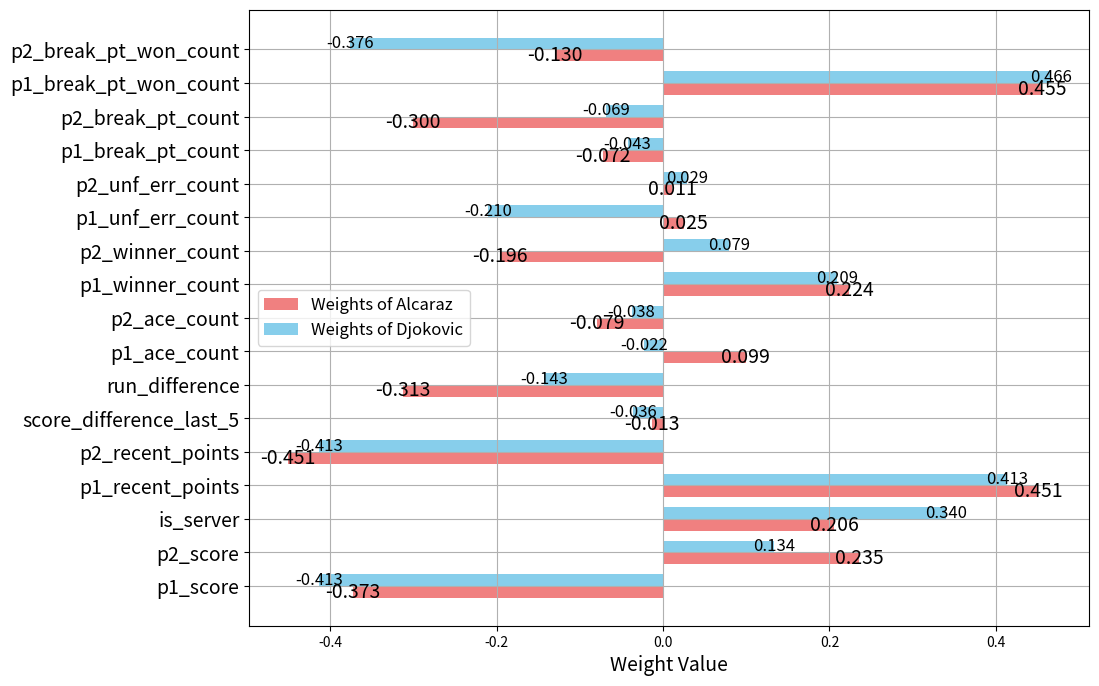

Python code for this plot:
import matplotlib.pyplot as plt
import numpy as np

# Learned Weights Set 1
weights_set1 = [-0.37300154, 0.23546694, 0.20590442, 0.45111854, -0.45111854, -0.01278271,
                   -0.31297638, 0.09944217, -0.07898622, 0.22368248, -0.19597448, 0.02491982,
                   0.01116199, -0.07211369, -0.30019459, 0.45508234, -0.13018146]





# Learned Weights Set 2
weights_set2 = [-0.41331256, 0.13360196, 0.34012693, 0.41347448, -0.41347448, -0.03600107,
                -0.14310323, -0.02224884, -0.03772534, 0.20868659, 0.07922033, -0.20974141,
                0.02902037, -0.04252096, -0.06850752, 0.46634935, -0.37609134]

# Feature names
feature_names = ['p1_score', 'p2_score', 'is_server', 'p1_recent_points', 'p2_recent_points',
                 'score_difference_last_5', 'run_difference', 'p1_ace_count', 'p2_ace_count',
                 'p1_winner_count', 'p2_winner_count', 'p1_unf_err_count', 'p2_unf_err_count',
                 'p1_break_pt_count', 'p2_break_pt_count', 'p1_break_pt_won_count', 'p2_break_pt_won_count']

# Generate bar plot
plt.figure(figsize=(12, 8))
bar_width = 0.35
bar_positions_set1 = np.arange(len(feature_names))
bar_positions_set2 = bar_positions_set1 + bar_width

plt.barh(bar_positions_set1, weights_set1, height=bar_width, label='Weights of Alcaraz', color='lightcoral')
plt.barh(bar_positions_set2, weights_set2, height=bar_width, label='Weights of Djokovic', color='skyblue')

# Add numeric values to the bars
for i, value in enumerate(weights_set1):
    plt.text(value, i, f'{value:.3f}', ha='center', va='center', color='black', fontsize=14)

for i, value in enumerate(weights_set2):
    plt.text(value, i + bar_width, f'{value:.3f}', ha='center', va='center', color='black', fontsize=12)

plt.xlabel('Weight Value', fontsize=14)
# plt.title('Comparison of Learned Weights between Set 1 and Set 2')
plt.yticks(bar_positions_set1 + bar_width / 2, feature_names, fontsize=14)
plt.legend(fontsize=12)
plt.grid(True)

# Adjust the position of the plot
plt.subplots_adjust(left=0.2)

plt.show()
